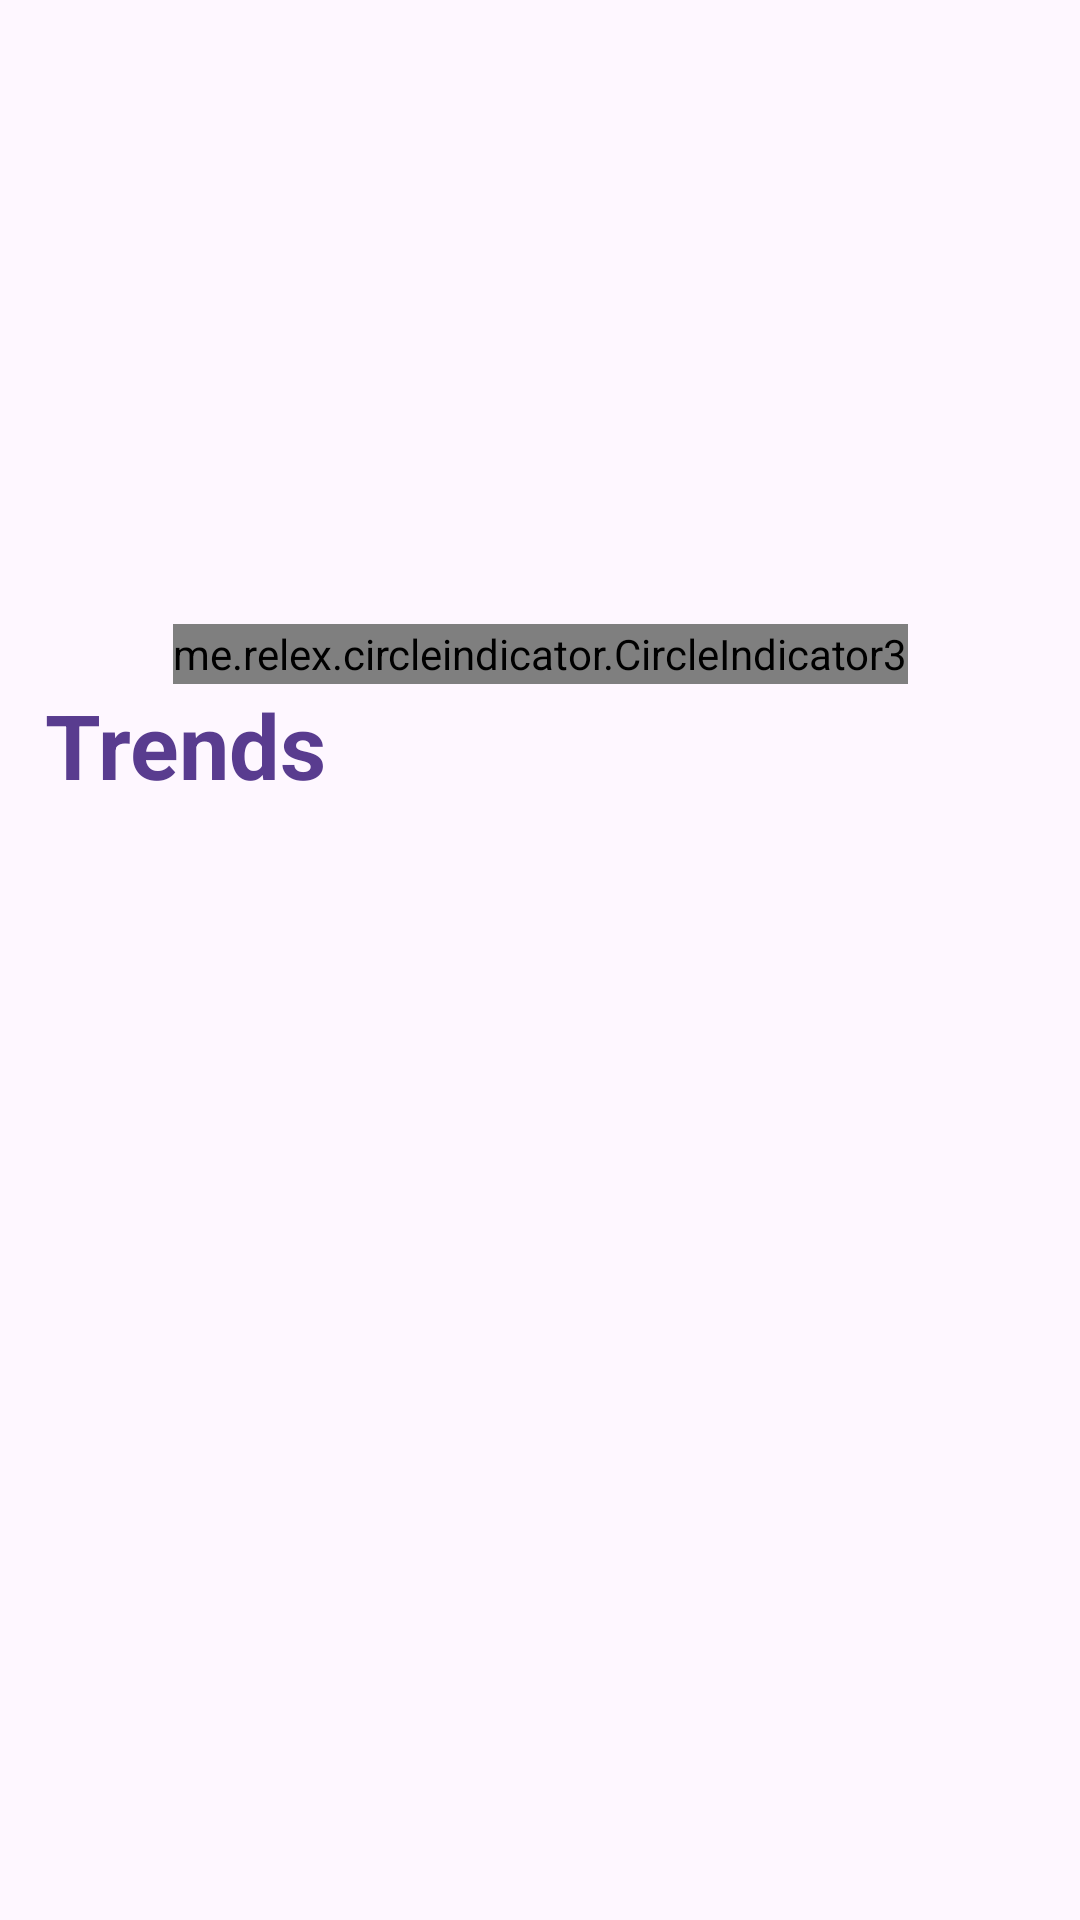

Here is an Android app screen rendered from its layout file. Give the layout XML and the strings, colors and styles it references.
<!-- AndroidManifest.xml: application theme Theme.Myapplication -->
<!-- res/layout/fragment_head_lines.xml -->
<?xml version="1.0" encoding="utf-8"?>
<androidx.constraintlayout.widget.ConstraintLayout xmlns:android="http://schemas.android.com/apk/res/android"
    xmlns:app="http://schemas.android.com/apk/res-auto"
    xmlns:tools="http://schemas.android.com/tools"
    android:layout_width="match_parent"
    android:layout_height="match_parent">


    <androidx.recyclerview.widget.RecyclerView
        android:id="@+id/recyclerCategories"
        android:layout_width="match_parent"
        android:layout_height="wrap_content"
        android:orientation="horizontal"
        android:padding="8dp"
        app:layoutManager="androidx.recyclerview.widget.LinearLayoutManager"
        app:layout_constraintEnd_toEndOf="parent"
        app:layout_constraintStart_toStartOf="parent"
        app:layout_constraintTop_toTopOf="parent"
        tools:listitem="@layout/item_category" />

    <androidx.viewpager2.widget.ViewPager2
        android:id="@+id/viewPagerBanner"
        android:layout_width="match_parent"
        android:layout_height="180dp"
        android:layout_marginTop="8dp"
        android:layout_marginStart="10dp"
        android:layout_marginEnd="10dp"

        app:layout_constraintEnd_toEndOf="parent"
        app:layout_constraintStart_toStartOf="parent"
        app:layout_constraintTop_toBottomOf="@id/recyclerCategories" />

    <me.relex.circleindicator.CircleIndicator3
        android:id="@+id/indicator"
        android:layout_width="wrap_content"
        android:layout_height="20dp"
        android:layout_marginTop="4dp"

        app:ci_drawable="@drawable/purble_radius"
        app:ci_drawable_unselected="@drawable/grey_radiuse"
        app:layout_constraintTop_toBottomOf="@id/viewPagerBanner"
        app:layout_constraintStart_toStartOf="parent"
        app:layout_constraintEnd_toEndOf="parent" />

    <TextView
        android:id="@+id/textheadline"
        android:layout_width="wrap_content"
        android:layout_height="wrap_content"
        android:layout_marginStart="15dp"
        android:text="Trends"
        android:textColor="@color/purple"
        android:textSize="30sp"
        android:textStyle="bold"
        app:layout_constraintStart_toStartOf="parent"
        app:layout_constraintTop_toBottomOf="@id/indicator" />

    <androidx.recyclerview.widget.RecyclerView
        android:id="@+id/recyclerHeadlines"
        android:layout_width="match_parent"
        android:layout_height="0dp"
        android:layout_marginStart="8dp"
        android:layout_marginTop="45dp"
        android:layout_marginEnd="8dp"
        android:clipToPadding="false"
        android:paddingBottom="50dp"
        app:layout_constraintBottom_toBottomOf="parent"
        app:layout_constraintEnd_toEndOf="parent"
        app:layout_constraintStart_toStartOf="parent"
        app:layout_constraintTop_toTopOf="@id/textheadline" />

    <include
        android:id="@+id/itemHeadlinesError"
        layout="@layout/item_error"
        android:layout_width="match_parent"
        android:layout_height="wrap_content"
        android:layout_margin="16dp"
        android:visibility="invisible"
        app:layout_constraintBottom_toBottomOf="parent"
        app:layout_constraintEnd_toEndOf="parent"
        app:layout_constraintHorizontal_bias="0.5"
        app:layout_constraintStart_toStartOf="parent"
        app:layout_constraintTop_toTopOf="parent" />

    <ProgressBar
        android:id="@+id/paginationProgressBar"
        style="?attr/progressBarStyle"
        android:layout_width="wrap_content"
        android:layout_height="wrap_content"
        android:background="@android:color/transparent"
        android:visibility="invisible"
        app:layout_constraintBottom_toBottomOf="parent"
        app:layout_constraintEnd_toEndOf="parent"
        app:layout_constraintHorizontal_bias="0.5"
        app:layout_constraintStart_toStartOf="parent" />

</androidx.constraintlayout.widget.ConstraintLayout>
<!-- res/layout/item_category.xml (included above) -->
<?xml version="1.0" encoding="utf-8"?>
<LinearLayout
    xmlns:android="http://schemas.android.com/apk/res/android"
    xmlns:app="http://schemas.android.com/apk/res-auto"
    android:layout_width="wrap_content"
    android:layout_height="wrap_content"
    android:gravity="center"
    android:orientation="vertical"
    android:padding="6dp"
    android:clickable="true"
    android:focusable="true"
    android:background="?attr/selectableItemBackgroundBorderless">

    <FrameLayout
        android:layout_width="56dp"
        android:layout_height="56dp"
        android:background="@drawable/category_border_ring"
        android:padding="2dp">

        <com.google.android.material.imageview.ShapeableImageView
            android:id="@+id/categoryImage"
            android:layout_width="match_parent"
            android:layout_height="match_parent"
            android:scaleType="centerCrop"
            android:padding="2dp"
            app:shapeAppearanceOverlay="@style/CircleImageStyle"
            android:src="@drawable/baseline_sports_basketball_24" />
    </FrameLayout>

    <TextView
        android:id="@+id/categoryName"
        android:layout_width="wrap_content"
        android:layout_height="wrap_content"
        android:layout_marginTop="6dp"
        android:text="Sports"
        android:textColor="@color/black"
        android:textSize="11sp"
        android:fontFamily="sans-serif-medium"
        android:textAllCaps="false" />

</LinearLayout>
<!-- res/layout/item_error.xml (included above) -->
<?xml version="1.0" encoding="utf-8"?>
<androidx.cardview.widget.CardView
    xmlns:android="http://schemas.android.com/apk/res/android"
    xmlns:app="http://schemas.android.com/apk/res-auto"
    android:layout_width="match_parent"
    android:layout_height="wrap_content"
    android:orientation="horizontal"
    app:cardCornerRadius="10dp">

    <LinearLayout
        android:layout_width="match_parent"
        android:layout_height="wrap_content">


        <TextView
            android:id="@+id/errorText"
            android:layout_width="0dp"
            android:layout_height="wrap_content"
            android:layout_margin="16dp"
            android:layout_weight="2"
            android:textSize="16sp"
            android:gravity="center_horizontal"
            android:text="No Internet Access"
            android:textAlignment="center" />

        <Button
            android:id="@+id/retryButton"
            android:layout_width="0dp"
            android:layout_height="wrap_content"
            android:layout_margin="16dp"
            android:layout_weight="1"
            android:text="Retry" />
    </LinearLayout>

</androidx.cardview.widget.CardView>
<!-- resources referenced by this layout -->
<resources>
  <color name="black">#FF000000</color>
  <color name="purple">#593c8f</color>
  <!-- drawable category_border_ring (drawable) -->
  <?xml version="1.0" encoding="utf-8"?>
  <shape xmlns:android="http://schemas.android.com/apk/res/android"
      android:shape="oval">
      <stroke
          android:width="1.5dp"
          android:color="#E0E0E0" /> <padding
      android:bottom="2dp"
      android:left="2dp"
      android:right="2dp"
      android:top="2dp" />
  </shape>
  <!-- drawable grey_radiuse (drawable) -->
  <?xml version="1.0" encoding="utf-8"?>
  <shape xmlns:android="http://schemas.android.com/apk/res/android"
      android:shape="oval"> <solid android:color="#D3D3D3" /> <size
      android:width="9dp"
      android:height="9dp" />
  </shape>
  <!-- drawable purble_radius (drawable) -->
  <?xml version="1.0" encoding="utf-8"?>
  <shape xmlns:android="http://schemas.android.com/apk/res/android"
      android:shape="oval"> <solid android:color="@color/purple" /> <size
      android:width="9dp"
      android:height="9dp" />
  </shape>
  <style name="CircleImageStyle">
          <item name="cornerSize">50%</item>
      </style>
  <style name="Theme.Myapplication" parent="Base.Theme.Myapplication" />
  <style name="Base.Theme.Myapplication" parent="Theme.Material3.Light.NoActionBar">
          
          <item name="colorPrimary">@color/purple</item>
          <item name="colorPrimaryVariant">@color/purple</item>
          <item name="android:statusBarColor">@color/purple</item>
      </style>
</resources>
